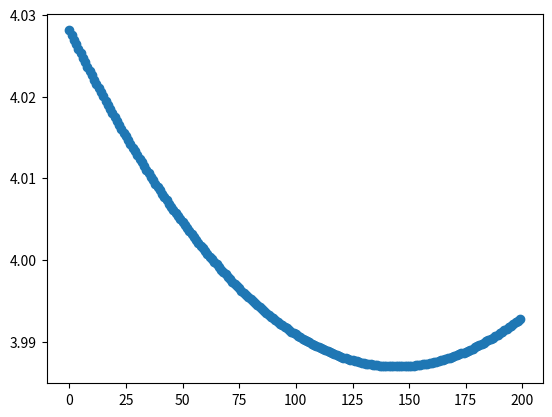

Generate this figure with matplotlib:
import numpy as np
import matplotlib.pyplot as plt

n = 100
p = 50
X = np.array(np.random.normal(100, 20, n * p)).reshape((n, p))
beta = np.array(np.random.normal(1, 3, p)).reshape((p, 1))
epsilon = np.array(np.random.normal(0, 1, n)).reshape((n, 1))
y = X @ beta + epsilon


lambda_seq = np.linspace(0.001, 10, 200)
error = []

idx_train = np.sort(np.random.choice(n, size=(round(0.9 * n)), replace=False))
idx_test = np.array(list(set(range(n)) - set(idx_train)))

X_train = X[idx_train, :]
y_train = y[idx_train, :]
X_test = X[idx_test, :]
y_test = y[idx_test, :]
for pen_param in lambda_seq:
    beta_lambda_hat = np.linalg.inv(np.transpose(X_train) @ X_train + pen_param * np.eye(p))\
                      @ np.transpose(X_train) @ y_train

    error.append(np.linalg.norm(y_test - X_test @ beta_lambda_hat))


min_pos = error.index(min(error))
lambda_hat = lambda_seq[min_pos]
beta_hat = np.linalg.inv(np.transpose(X_train) @ X_train + lambda_hat * np.eye(p))\
                      @ np.transpose(X_train) @ y_train

x = list(range(len(error)))
y = error
plt.scatter(x, y)
plt.show()




